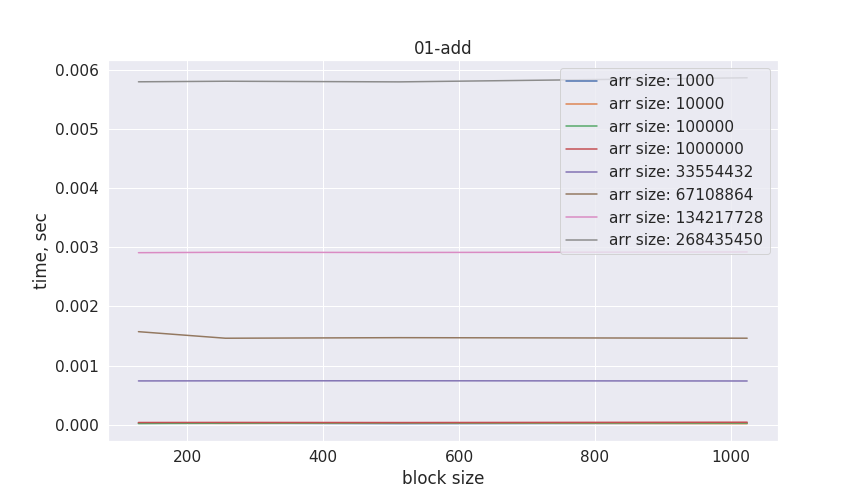

Source data for this figure (header and first rows):
arr, block, time
1000, 128, 0.02896
1000, 256, 0.02646
1000, 512, 0.02061
1000, 1024, 0.02634
10000, 128, 0.0281
10000, 256, 0.02288
10000, 512, 0.03149
10000, 1024, 0.01843
100000, 128, 0.0209
100000, 256, 0.02707
100000, 512, 0.03331
100000, 1024, 0.0296
1000000, 128, 0.03878
1000000, 256, 0.03997
1000000, 512, 0.03808
1000000, 1024, 0.04352
33554432, 128, 0.7413
33554432, 256, 0.7428
33554432, 512, 0.7438
33554432, 1024, 0.7403
67108864, 128, 1.574
67108864, 256, 1.463
67108864, 512, 1.472
67108864, 1024, 1.463
134217728, 128, 2.908
134217728, 256, 2.915
134217728, 512, 2.912
134217728, 1024, 2.921
268435450, 128, 5.796
268435450, 256, 5.806
268435450, 512, 5.795
268435450, 1024, 5.864
